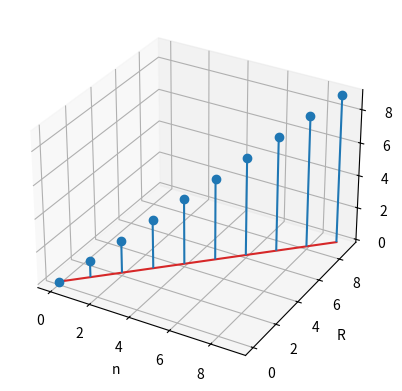
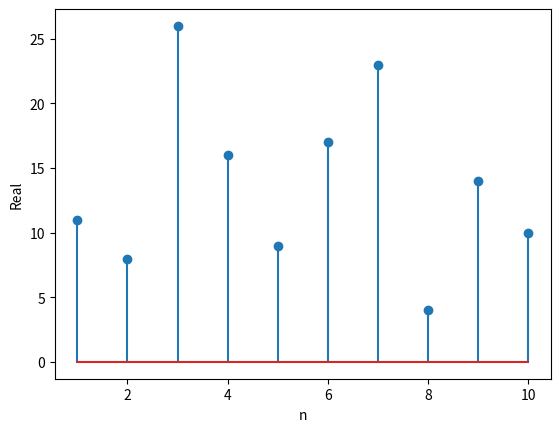

The matplotlib source for these figures, in order:
import cmath
import random
from mpl_toolkits import mplot3d
import numpy as np
import matplotlib.pyplot as plt

#sequence
class Finite_Sequence:
	__index = []
	__value = []
	__name = ''
	def __init__(self, name = 'x', first_index = 0, last_index = 10, min_value = -1, max_value = 1):
		self.__name = name
		self.__index = list(range(first_index, last_index+1))
		self.__value = []
		for i in range(last_index-first_index+1):
			self.__value.append(complex(min_value + random.random() * (max_value-min_value), 
			min_value + random.random() * (max_value-min_value)))
	def __del__(self):
		print('Finite Sequence ' + self.__name + ' deleted!')
	#set value
	def set_sequence(self, index = [], value = []):
		self.__index = []
		self.__value = []
		if len(index) != len(value):
			print('Error! The length of index and value not matched!')
			return
		for element in index:
			if isinstance(element,float) or isinstance(element, int):
				self.__index.append(int(element))
			else:
				print('Error! index must be float or integer!')
				return
		for element in value:
			if isinstance(element,float) or isinstance(element, int) or isinstance(element, complex):
				self.__value.append(complex(element))
			else:
				print('Error! value must be float, integer or complex!')
				return
	#get index
	def get_index(self):
		return self.__index
	#get value
	def get_value(self):
		return self.__value
	#get real
	def get_real(self):
		real = []
		for element in self.__value:
			real.append(element.real)
		return real
	#get imaginary
	def get_imaginary(self):
		imaginary = []
		for element in self.__value:
			imaginary.append(element.imag)
		return imaginary
	#get name
	def get_name(self):
		return self.__name
	#x[-n]
	def time_inverse(self):
		self.__value.reverse()
		self.__index.reverse()
		count = 0
		for element in self.__index:
			self.__index[count] = -element
			count += 1
	#x*[n]
	def conjugate_seq(self):
		count = 0
		for element in self.__value:
			self.__value[count] = element.conjugate()
			count += 1
	#x*[-n]
	def conj_ti(self):
		self.time_inverse()
		self.conjugate_seq()
	#-x*[-n]
	def minus_conj_ti(self):
		self.time_inverse()
		self.conjugate_seq()
		minus_complex = []
		for element in self.__value:
			minus_complex.append(-element)
		self.__value = minus_complex
	#x[n-k] shift right is positive
	def time_shift(self, time_shift = 0):
		count = 0
		for element in self.__index:
			self.__index[count] = element + time_shift
			count += 1
	#plot
	def plot_3d(self, figure):
		plt.figure(figure)
		ax = plt.axes(projection ='3d')
		x = self.get_index()
		y = self.get_real()
		z = self.get_imaginary()
		ax.stem(z,x,y)
		#plt.title('')
		ax.set_ylabel('n')
		ax.set_zlabel('Real')
		ax.set_xlabel('Imaginary')
		ax.grid('true')
		plt.show(block=False)
		input('Press Enter to continue...')
	def plot_R(self, figure):
		plt.figure(figure)
		x = self.get_index()
		y = self.get_real()
		plt.xlabel('n')
		plt.ylabel('Real')
		plt.stem(x, y)
		plt.show(block=False)
		input('Press Enter to continue...')
	def plot_I(self, figure):
		plt.figure(figure)
		x = self.get_index()
		y = self.get_imaginary()
		plt.xlabel('n')
		plt.ylabel('Imaginary')
		plt.stem(x, y)
		plt.show(block=False)
		input('Press Enter to continue...')
	#x[n] = xcs[n] + xca[n]
	
	
#delta[n]
def unit_sample(first_index = 0, last_index = 0):
	unit_sample = Finite_Sequence('unit-sample', first_index, last_index)
	unit_sample_index = unit_sample.get_index()
	unit_sample_value = unit_sample.get_value()
	value = []
	count = 0
	for element in unit_sample_value:
		if count == -first_index:
			value.append(complex(1))
		else:
			value.append(complex(0))
		count += 1
	unit_sample.set_sequence(unit_sample_index, value)
	return unit_sample
#u[n]
def unit_step(first_index = 0, last_index = 0):
	unit_step = Finite_Sequence('unit-step', first_index, last_index)
	unit_step_index = unit_step.get_index()
	unit_step_value = unit_step.get_value()
	value = []
	count = 0
	for element in unit_step_value:
		if count >= -first_index:
			value.append(complex(1))
		else:
			value.append(complex(0))
		count += 1
	unit_step.set_sequence(unit_step_index, value)
	return unit_step


#
if __name__ == '__main__':
	x = complex(2.0 , -2.0)

	print('phase = ' + str(cmath.phase(x)/cmath.pi) + 'pi')

	y = []
	for i in range(10):
		y.append(complex(random.random(), random.random()))

	print(str(x))
	print(type(x))


	plt.figure(1)
	ax = plt.axes(projection ='3d')
	x = list(range(10))
	y = list(range(10))
	z = list(range(10))
	#
	ax.stem(x,y,z)
	#plt.title('')
	ax.set_xlabel('n')
	ax.set_ylabel('R')
	ax.set_zlabel('I')
	ax.grid('true')
	plt.show(block=False)
	input()
	#
	plt.figure(2)
	x = [1,2,3,4,5,6,7,8,9,10]
	y = [11,8,26,16,9,17,23,4,14,10]
	plt.xlabel('n')
	plt.ylabel('Real')
	plt.stem(x, y)
	plt.show(block=False)
	input()

	exit()